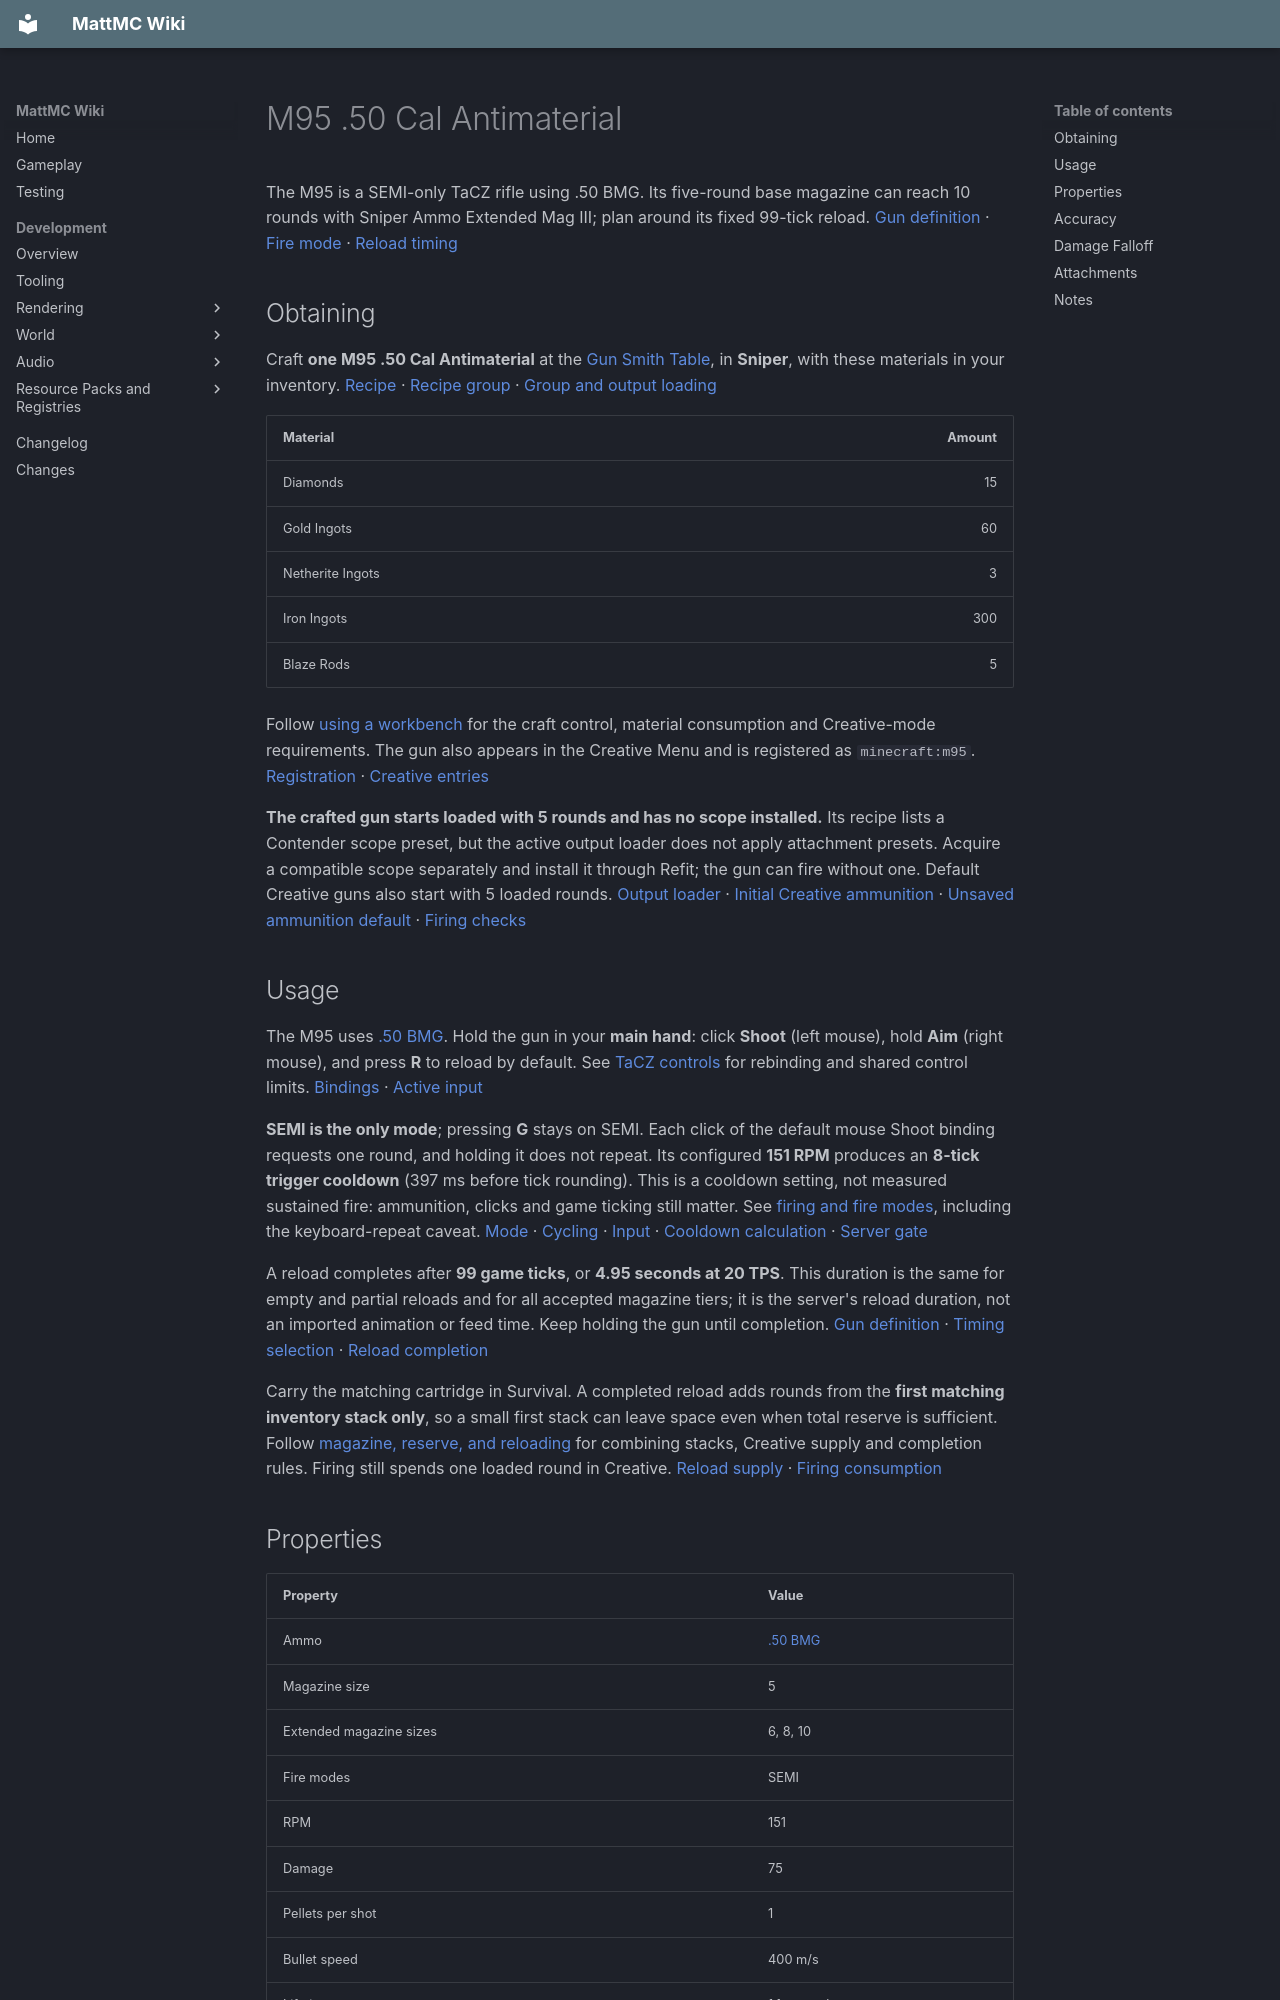

repository: HungLo2020/MattMC · page: gameplay/items/M9550CalAntimaterial/index.html · generator: mkdocs

# M95 .50 Cal Antimaterial

The M95 is a SEMI-only TaCZ rifle using .50 BMG. Its five-round base magazine can reach 10 rounds with Sniper Ammo Extended Mag III; plan around its fixed 99-tick reload. [Gun definition] · [Fire mode][mode] · [Reload timing][reload-timing]

## Obtaining

Craft **one M95 .50 Cal Antimaterial** at the [Gun Smith Table](../blocks/TaCZWorkbenches.md#gun-smith-table), in **Sniper**, with these materials in your inventory. [Recipe][recipe] · [Recipe group][group] · [Group and output loading][loader]

| Material | Amount |
| --- | ---: |
| Diamonds | 15 |
| Gold Ingots | 60 |
| Netherite Ingots | 3 |
| Iron Ingots | 300 |
| Blaze Rods | 5 |

Follow [using a workbench](../blocks/TaCZWorkbenches.md#using-a-workbench) for the craft control, material consumption and Creative-mode requirements. The gun also appears in the Creative Menu and is registered as `minecraft:m95`. [Registration][registration] · [Creative entries][creative]

**The crafted gun starts loaded with 5 rounds and has no scope installed.** Its recipe lists a Contender scope preset, but the active output loader does not apply attachment presets. Acquire a compatible scope separately and install it through Refit; the gun can fire without one. Default Creative guns also start with 5 loaded rounds. [Output loader][loader] · [Initial Creative ammunition][initial-ammo] · [Unsaved ammunition default][magazine] · [Firing checks][fire-gate]

## Usage

The M95 uses [.50 BMG](50BMG.md). Hold the gun in your **main hand**: click **Shoot** (left mouse), hold **Aim** (right mouse), and press **R** to reload by default. See [TaCZ controls](../mechanics/TaCZFirearms.md#controls) for rebinding and shared control limits. [Bindings][keys] · [Active input][input]

**SEMI is the only mode**; pressing **G** stays on SEMI. Each click of the default mouse Shoot binding requests one round, and holding it does not repeat. Its configured **151 RPM** produces an **8-tick trigger cooldown** (397 ms before tick rounding). This is a cooldown setting, not measured sustained fire: ammunition, clicks and game ticking still matter. See [firing and fire modes](../mechanics/TaCZFirearms.md#firing-and-fire-modes), including the keyboard-repeat caveat. [Mode][mode] · [Cycling][cycle] · [Input][input] · [Cooldown calculation][cooldown] · [Server gate][server]

A reload completes after **99 game ticks**, or **4.95 seconds at 20 TPS**. This duration is the same for empty and partial reloads and for all accepted magazine tiers; it is the server's reload duration, not an imported animation or feed time. Keep holding the gun until completion. [Gun definition] · [Timing selection][reload-timing] · [Reload completion][reload-use]

Carry the matching cartridge in Survival. A completed reload adds rounds from the **first matching inventory stack only**, so a small first stack can leave space even when total reserve is sufficient. Follow [magazine, reserve, and reloading](../mechanics/TaCZFirearms.md#magazine-reserve-and-reloading) for combining stacks, Creative supply and completion rules. Firing still spends one loaded round in Creative. [Reload supply][reload-supply] · [Firing consumption][shot]

## Properties

| Property | Value |
| --- | --- |
| Ammo | [.50 BMG](50BMG.md) |
| Magazine size | 5 |
| Extended magazine sizes | 6, 8, 10 |
| Fire modes | SEMI |
| RPM | 151 |
| Damage | 75 |
| Pellets per shot | 1 |
| Bullet speed | 400 m/s |
| Lifetime | 1.1 seconds |
| Pierce | 5 |
| Headshot multiplier | 2.5 |
| Knockback | 0 |

[Gun definition] · [Fire mode][mode] · [Shot construction][shot]

**Damage 75 is the definition fallback.** The bundled distance curve below takes priority; its first band happens to have the same value. The headshot multiplier applies to the selected distance-band value before the target handles damage, so these values do not promise a particular health loss or a one-shot kill. See [reading firearm stats](../mechanics/TaCZFirearms.md#reading-firearm-stats). [Active curve][ballistics] · [Bundled bands][damage-data] · [Hit handling][hit]

The **400 m/s** speed is the nominal **20-blocks-per-tick** launch setting multiplied by 20, treating one block as one metre. The listed **1.1-second** lifetime is **22 game ticks** at 20 TPS. Neither gives a guaranteed range: launch spread, shooter motion, drag, gravity and collisions affect flight. [Gun definition] · [Launch motion][launch] · [Flight and lifetime][flight]

**Pierce 5** is a budget of successful entity-damage events, not block penetration or a guarantee of hitting that many different enemies. An ordinary block collision removes the bullet. **Knockback 0** means no extra bullet-specific push; it does not rule out other target movement. [Hit budget, collisions and extra push][hit]

## Accuracy

| Property | Value |
| --- | --- |
| Standing | 5 |
| Moving | 5.5 |
| Sneaking | 3.5 |
| Prone | 2.5 |
| Aiming down sights | 0.05 |

These are spread inputs: lower values mean less random launch perturbation, not a hit percentage or camera-recoil measurement. Completed aiming selects **0.05**; otherwise the selection order is non-swimming low pose, sneaking, moving, then standing. The **Prone** row describes that low-pose input, not a working Crawl key; see [controls](../mechanics/TaCZFirearms.md#controls). [Gun spread data][accuracy-data] · [Spread calculation][ballistics] · [Pose selection][pose] · [Aim completion][input] · [Launch perturbation][launch]

## Damage Falloff

* 75 blocks: 75
* 150 blocks: 65
* infinite blocks: 50

Read these as **exclusive upper thresholds**: 75 damage below 75 blocks, 65 from 75 to below 150, and 50 at 150 or more, before headshot multiplication and target handling. Distance is measured straight from the shot origin to the hit location; equality advances to the next band. The final “infinite” entry only applies while the projectile survives. [Bundled bands][damage-data] · [Data loading][ballistics-loader] · [Distance selection][distance] · [Hit handling][hit] · [Lifetime][flight]
